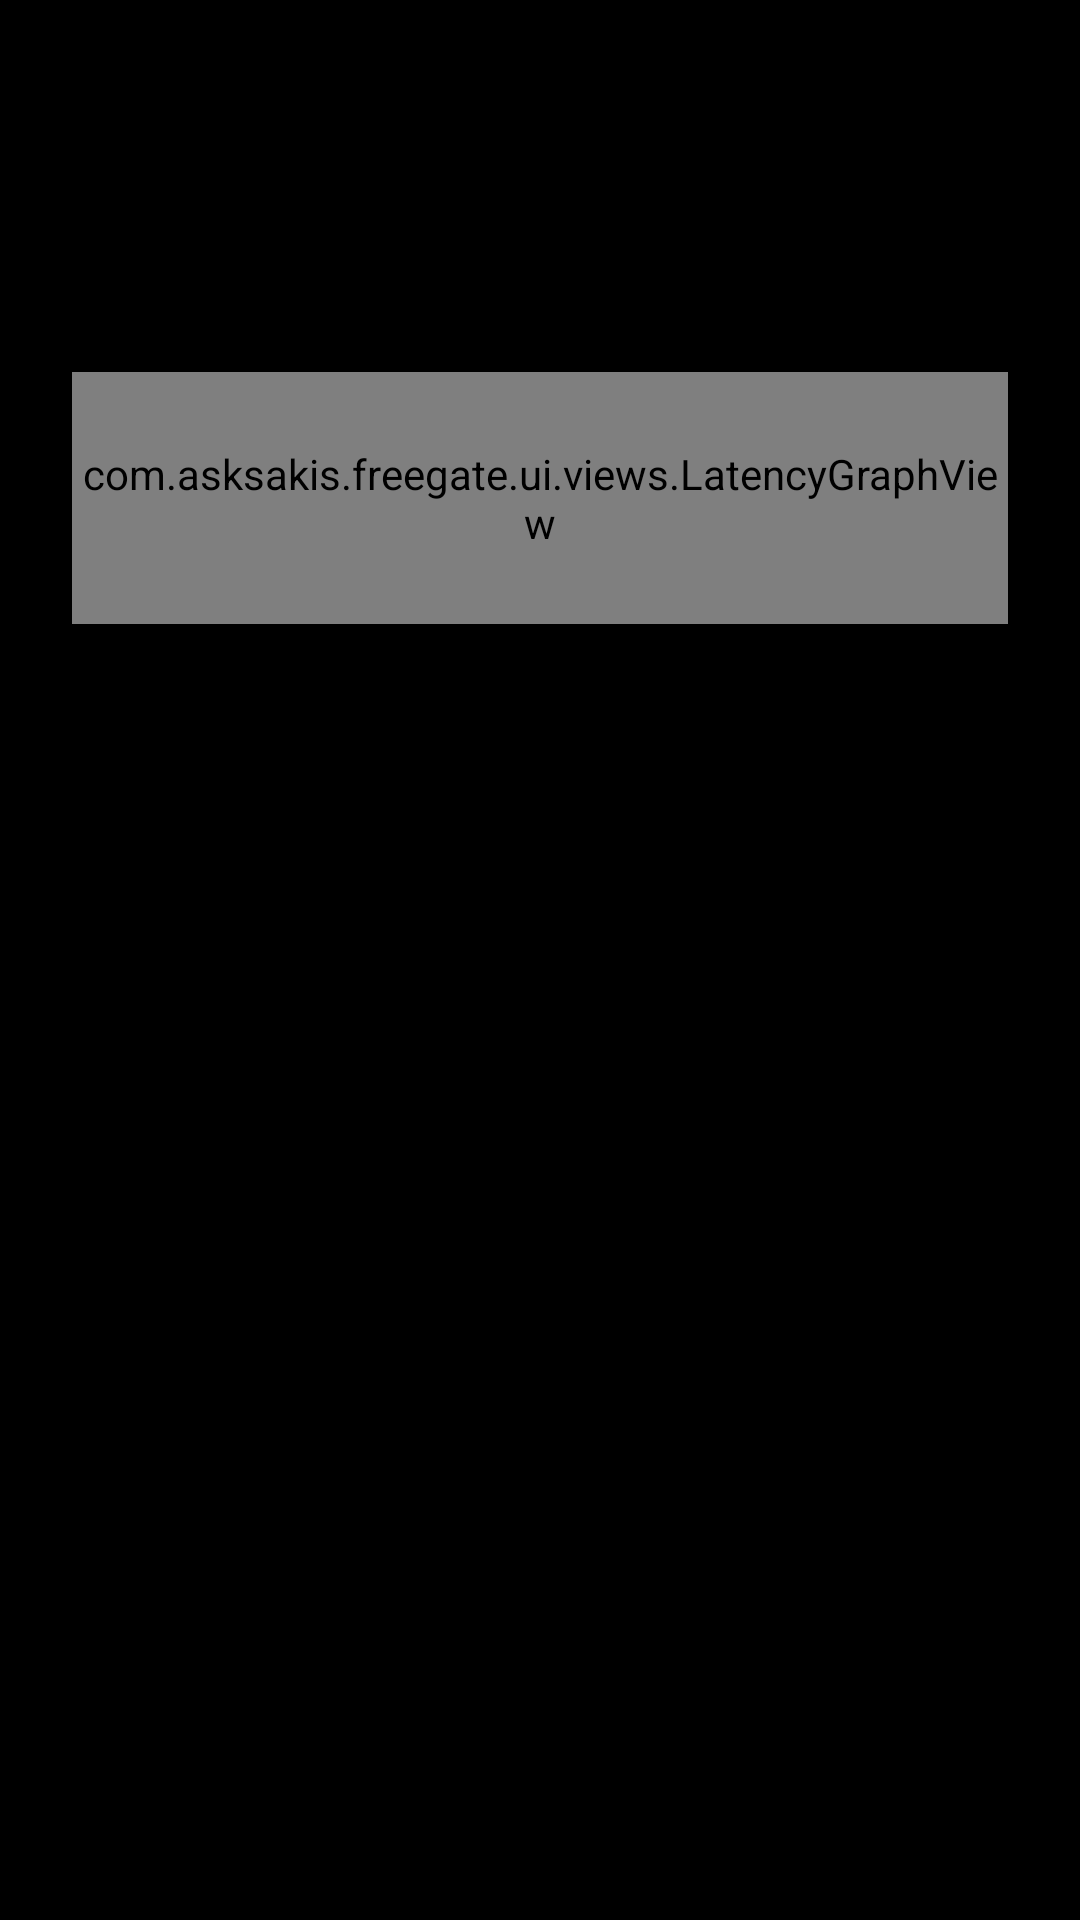

Here is an Android app screen rendered from its layout file. Give the layout XML and the strings, colors and styles it references.
<!-- AndroidManifest.xml: application theme Theme.Freegate -->
<!-- res/layout/dialog_connection_status.xml -->
<?xml version="1.0" encoding="utf-8"?>
<LinearLayout xmlns:android="http://schemas.android.com/apk/res/android"
    xmlns:app="http://schemas.android.com/apk/res-auto"
    xmlns:tools="http://schemas.android.com/tools"
    android:layout_width="match_parent"
    android:layout_height="wrap_content"
    android:orientation="vertical"
    android:paddingHorizontal="24dp"
    android:paddingTop="12dp"
    android:paddingBottom="8dp">

    
    <LinearLayout
        android:layout_width="match_parent"
        android:layout_height="wrap_content"
        android:orientation="horizontal"
        android:gravity="center_vertical"
        android:paddingBottom="12dp">

        <View
            android:id="@+id/status_dot"
            android:layout_width="12dp"
            android:layout_height="12dp"
            android:background="@drawable/bg_status_dot"
            android:layout_marginEnd="12dp"
            android:backgroundTint="@color/accent_orange" />

        <TextView
            android:id="@+id/status_state"
            android:layout_width="wrap_content"
            android:layout_height="wrap_content"
            android:textAppearance="?attr/textAppearanceTitleMedium"
            android:textColor="?attr/colorOnSurface"
            tools:text="Connected" />
    </LinearLayout>

    
    <TextView
        android:id="@+id/status_url"
        android:layout_width="match_parent"
        android:layout_height="wrap_content"
        android:textAppearance="?attr/textAppearanceBodyMedium"
        android:textColor="?attr/colorOnSurfaceVariant"
        android:ellipsize="middle"
        android:maxLines="1"
        tools:text="https://frigate.asksakis.net" />

    
    <TextView
        android:id="@+id/status_details"
        android:layout_width="match_parent"
        android:layout_height="wrap_content"
        android:layout_marginTop="8dp"
        android:textAppearance="?attr/textAppearanceBodyMedium"
        android:textColor="?attr/colorOnSurface"
        tools:text="INTERNAL · WiFi · wi-lition-5g" />

    
    <TextView
        android:id="@+id/status_rtt"
        android:layout_width="match_parent"
        android:layout_height="wrap_content"
        android:layout_marginTop="4dp"
        android:textAppearance="?attr/textAppearanceBodySmall"
        android:textColor="?attr/colorOnSurfaceVariant"
        tools:text="Roundtrip: avg 47ms · last 42ms" />

    
    <com.asksakis.freegate.ui.views.LatencyGraphView
        android:id="@+id/status_graph"
        android:layout_width="match_parent"
        android:layout_height="84dp"
        android:layout_marginTop="12dp" />

</LinearLayout>
<!-- resources referenced by this layout -->
<resources>
  <color name="accent_orange">#FF6F00</color>
  <style name="Theme.Freegate" parent="Theme.Material3.DayNight">
          
          <item name="colorPrimary">@color/accent_orange</item>
          <item name="colorOnPrimary">@color/accent_orange_on</item>
          <item name="colorPrimaryContainer">@color/accent_orange_container</item>
          <item name="colorOnPrimaryContainer">@color/accent_orange_container_on</item>
  
          
          <item name="colorSecondary">@color/accent_orange_container</item>
          <item name="colorOnSecondary">@color/accent_orange_container_on</item>
          <item name="colorSecondaryContainer">@color/accent_orange_container</item>
          <item name="colorOnSecondaryContainer">@color/accent_orange_container_on</item>
  
          
          <item name="android:colorBackground">@color/background</item>
          <item name="colorSurface">@color/surface</item>
          <item name="colorSurfaceVariant">@color/surface_variant</item>
  
          
          <item name="colorOnSurface">@color/text_primary</item>
          <item name="colorOnSurfaceVariant">@color/text_secondary</item>
          <item name="android:textColorSecondary">@color/text_secondary</item>
  
          
          <item name="colorOutline">@color/divider</item>
          <item name="colorOutlineVariant">@color/divider_subtle</item>
  
          
          <item name="switchStyle">@style/Widget.Freegate.SwitchCompat</item>
  
          <item name="android:statusBarColor">@android:color/transparent</item>
          <item name="android:windowLightStatusBar">false</item>
          <item name="android:navigationBarColor">@android:color/transparent</item>
      </style>
  <color name="accent_orange_on">#000000</color>
  <color name="accent_orange_container">#FF8F00</color>
  <color name="accent_orange_container_on">#000000</color>
  <color name="background">#000000</color>
  <color name="surface">#000000</color>
  <color name="surface_variant">#000000</color>
  <color name="text_primary">#E0E0E0</color>
  <color name="text_secondary">#888888</color>
  <color name="divider">#3A3A3A</color>
  <color name="divider_subtle">#1F1F1F</color>
  <style name="Widget.Freegate.SwitchCompat" parent="Widget.AppCompat.CompoundButton.Switch">
          <item name="thumbTint">@color/switch_thumb_tint</item>
          <item name="trackTint">@color/switch_track_tint</item>
      </style>
</resources>
